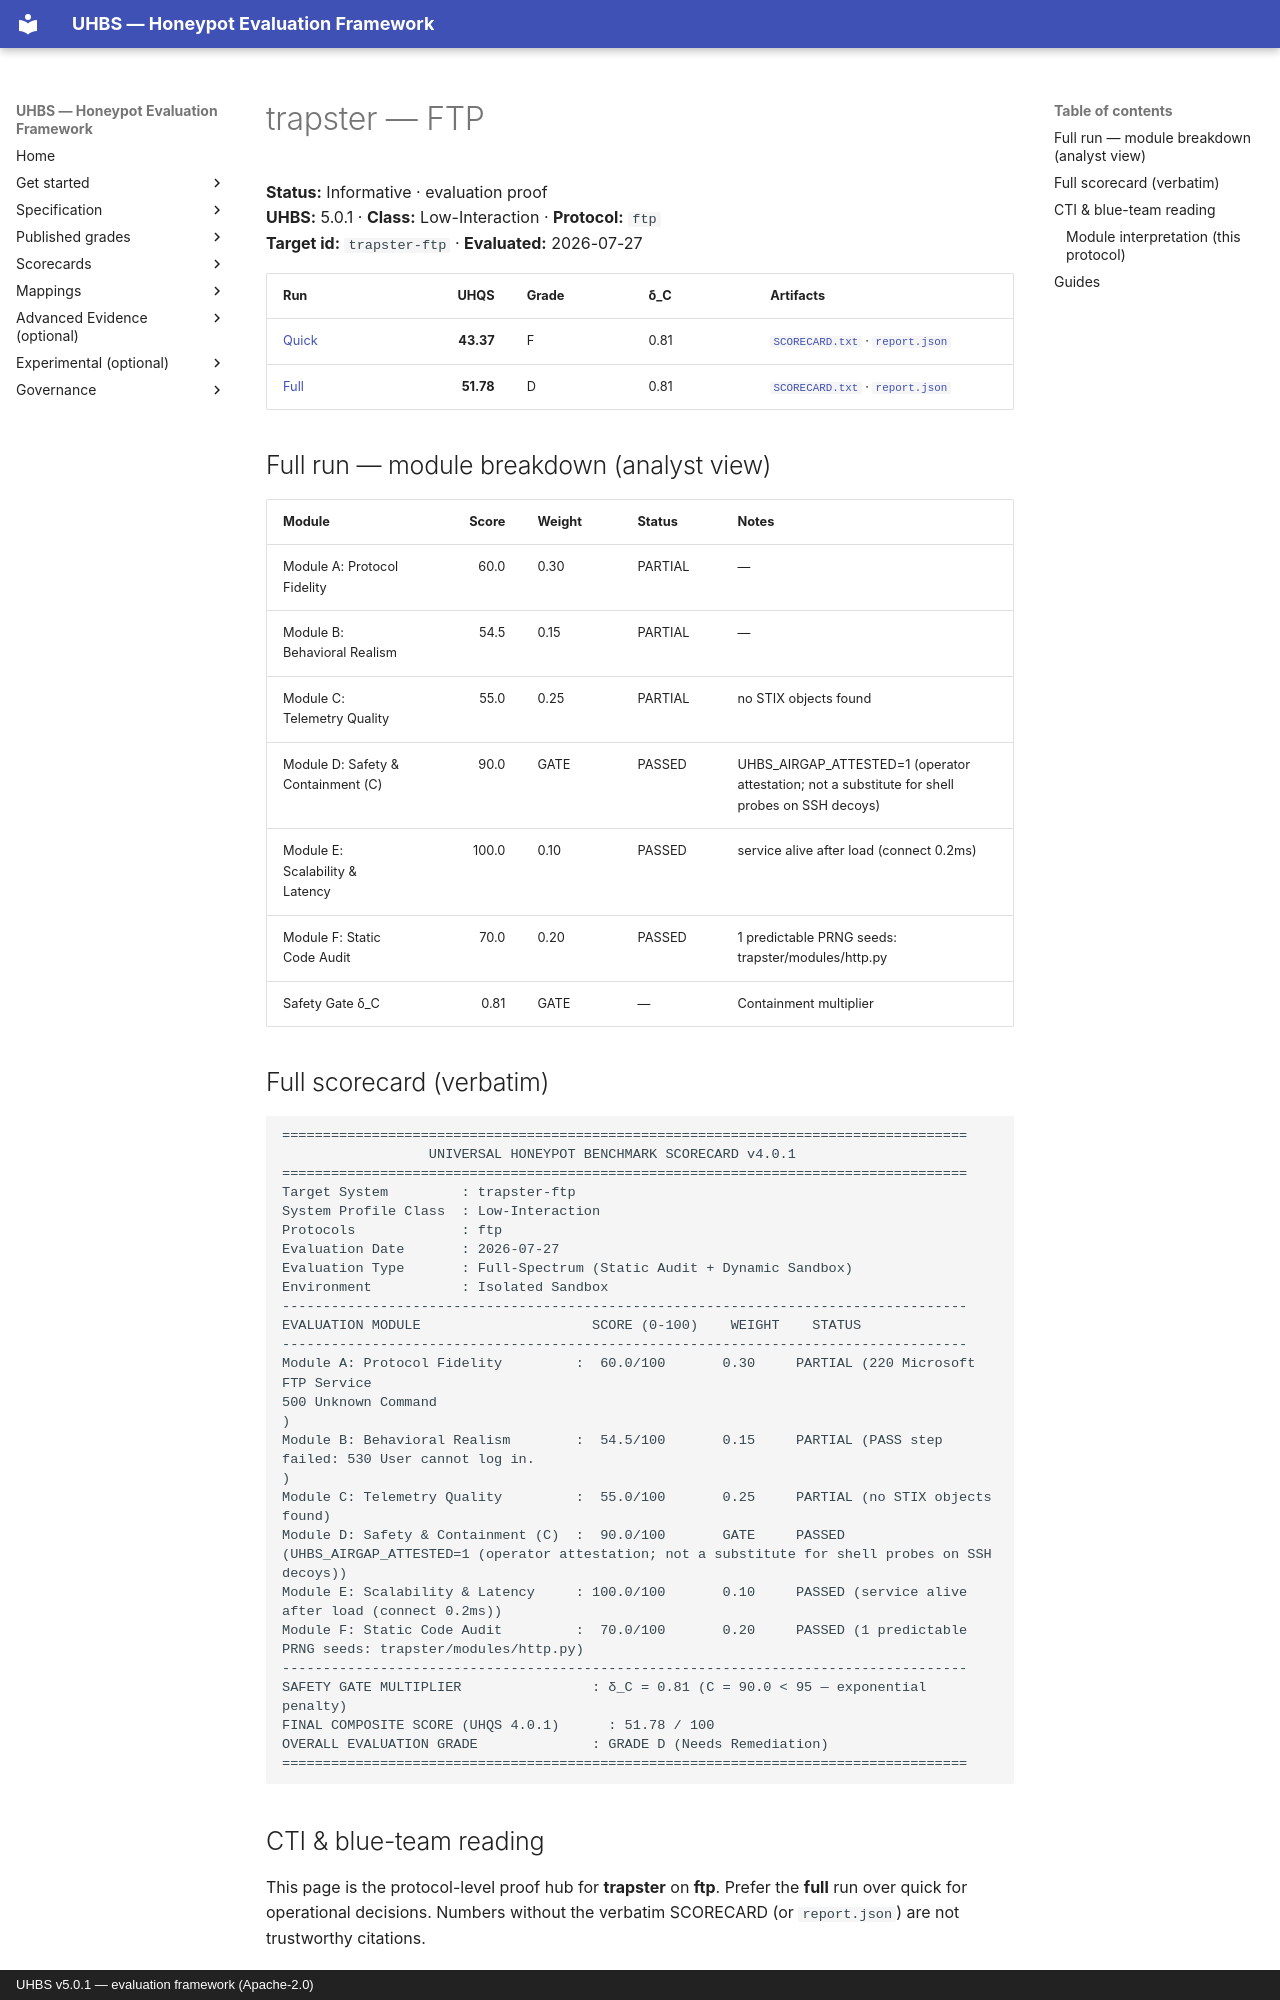

repository: uhbs/uhbs-standard · page: conformance/archive/v5.0.0/trapster/ftp/index.html · generator: mkdocs · copyright: UHBS v5.0.1 — evaluation framework (Apache-2.0)

# trapster — FTP

**Status:** Informative · evaluation proof  
**UHBS:** 5.0.1 · **Class:** Low-Interaction · **Protocol:** `ftp`  
**Target id:** `trapster-ftp` · **Evaluated:** 2026-07-27

| Run | UHQS | Grade | δ_C | Artifacts |
| --- | ---: | --- | --- | --- |
| [Quick](quick/README.md) | **43.37** | F | 0.81 | [`SCORECARD.txt`](quick/SCORECARD.txt) · [`report.json`](quick/report.json) |
| [Full](full/README.md) | **51.78** | D | 0.81 | [`SCORECARD.txt`](full/SCORECARD.txt) · [`report.json`](full/report.json) |

## Full run — module breakdown (analyst view)

| Module | Score | Weight | Status | Notes |
| --- | ---: | --- | --- | --- |
| Module A: Protocol Fidelity | 60.0 | 0.30 | PARTIAL | — |
| Module B: Behavioral Realism | 54.5 | 0.15 | PARTIAL | — |
| Module C: Telemetry Quality | 55.0 | 0.25 | PARTIAL | no STIX objects found |
| Module D: Safety & Containment (C) | 90.0 | GATE | PASSED | UHBS_AIRGAP_ATTESTED=1 (operator attestation; not a substitute for shell probes on SSH decoys) |
| Module E: Scalability & Latency | 100.0 | 0.10 | PASSED | service alive after load (connect 0.2ms) |
| Module F: Static Code Audit | 70.0 | 0.20 | PASSED | 1 predictable PRNG seeds: trapster/modules/http.py |
| Safety Gate δ_C | 0.81 | GATE | — | Containment multiplier |

## Full scorecard (verbatim)

```text
====================================================================================
                  UNIVERSAL HONEYPOT BENCHMARK SCORECARD v4.0.1
====================================================================================
Target System         : trapster-ftp
System Profile Class  : Low-Interaction
Protocols             : ftp
Evaluation Date       : 2026-07-27
Evaluation Type       : Full-Spectrum (Static Audit + Dynamic Sandbox)
Environment           : Isolated Sandbox
------------------------------------------------------------------------------------
EVALUATION MODULE                     SCORE (0-100)    WEIGHT    STATUS
------------------------------------------------------------------------------------
Module A: Protocol Fidelity         :  60.0/100       0.30     PARTIAL (220 Microsoft FTP Service
500 Unknown Command
)
Module B: Behavioral Realism        :  54.5/100       0.15     PARTIAL (PASS step failed: 530 User cannot log in.
)
Module C: Telemetry Quality         :  55.0/100       0.25     PARTIAL (no STIX objects found)
Module D: Safety & Containment (C)  :  90.0/100       GATE     PASSED (UHBS_AIRGAP_ATTESTED=1 (operator attestation; not a substitute for shell probes on SSH decoys))
Module E: Scalability & Latency     : 100.0/100       0.10     PASSED (service alive after load (connect 0.2ms))
Module F: Static Code Audit         :  70.0/100       0.20     PASSED (1 predictable PRNG seeds: trapster/modules/http.py)
------------------------------------------------------------------------------------
SAFETY GATE MULTIPLIER                : δ_C = 0.81 (C = 90.0 < 95 — exponential penalty)
FINAL COMPOSITE SCORE (UHQS 4.0.1)      : 51.78 / 100
OVERALL EVALUATION GRADE              : GRADE D (Needs Remediation)
====================================================================================
```
